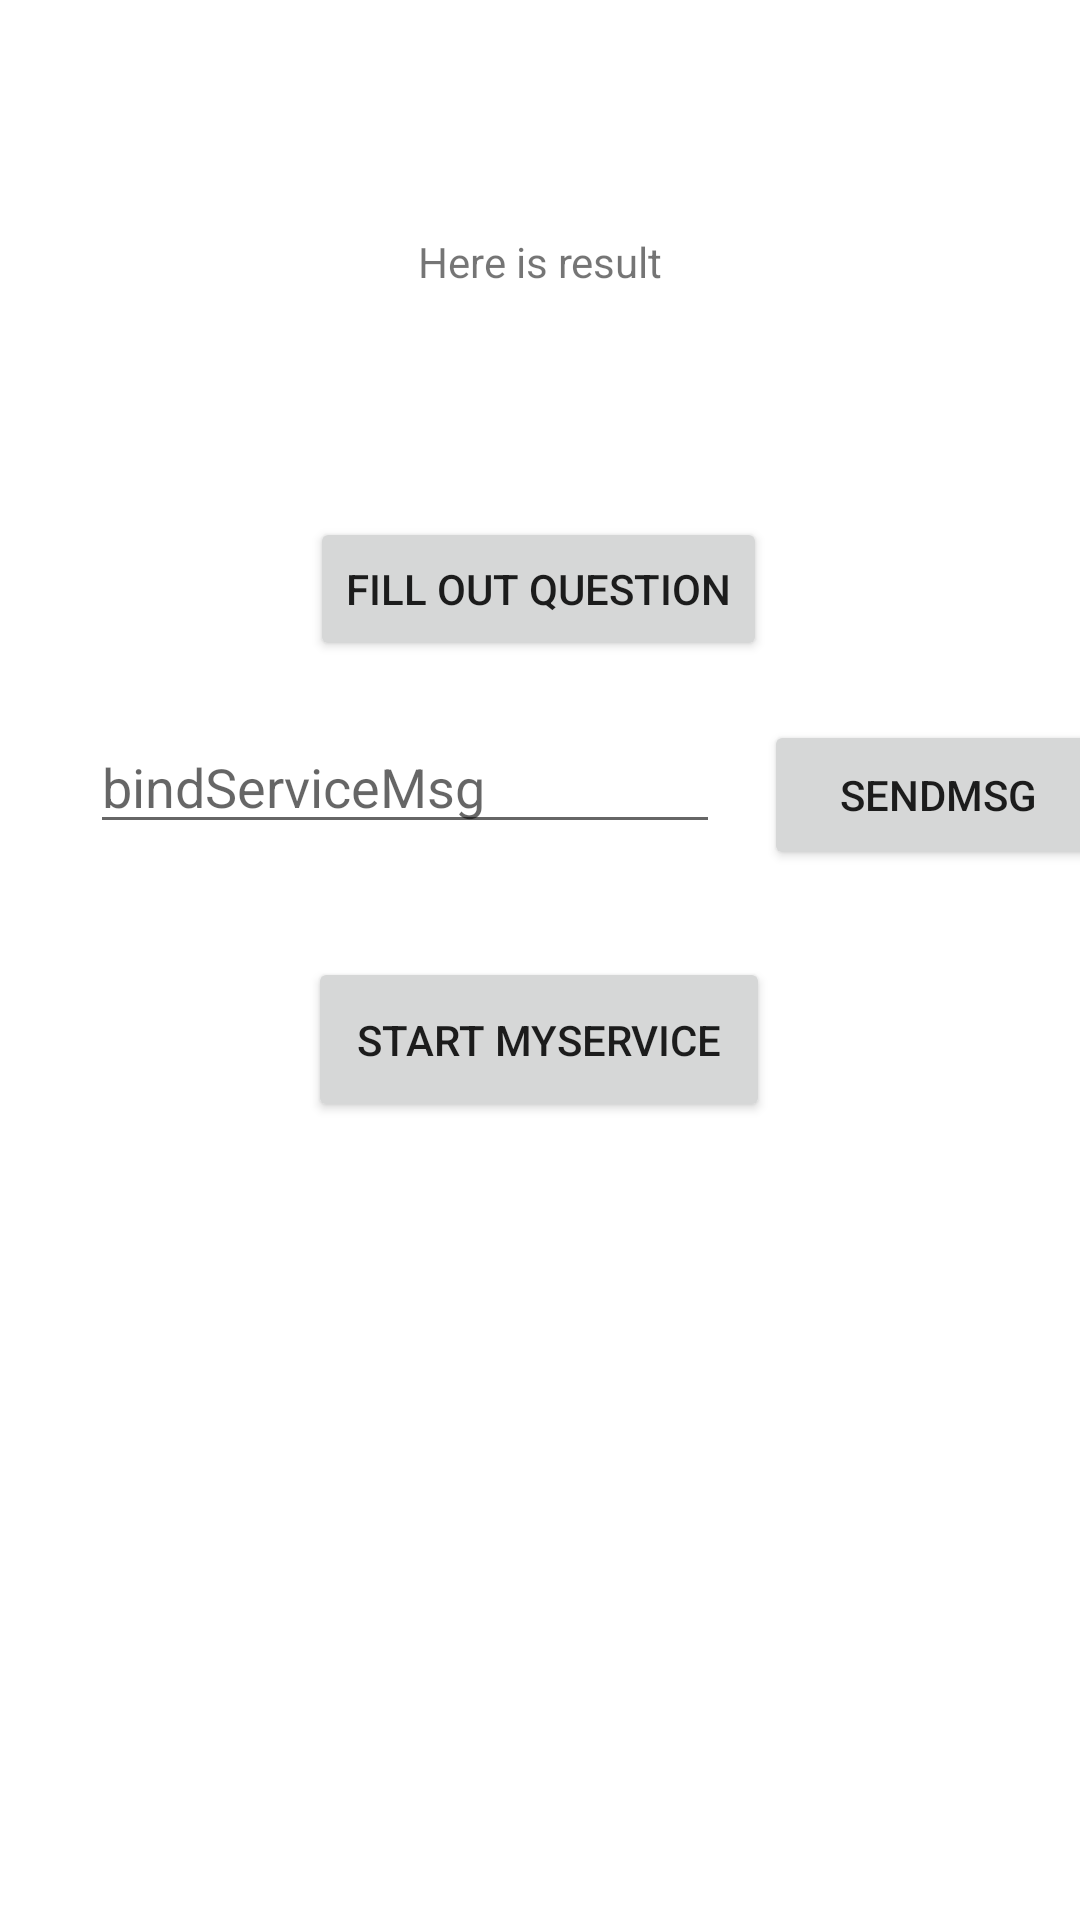

Produce the Android XML layout that renders to this screen, including the resource entries it uses.
<!-- AndroidManifest.xml: application theme Theme.RegisterForActivityResultPractice -->
<!-- res/layout/activity_main.xml -->
<?xml version="1.0" encoding="utf-8"?>
<androidx.constraintlayout.widget.ConstraintLayout xmlns:android="http://schemas.android.com/apk/res/android"
    xmlns:app="http://schemas.android.com/apk/res-auto"
    xmlns:tools="http://schemas.android.com/tools"
    android:layout_width="match_parent"
    android:layout_height="match_parent"
    tools:context=".MainActivity">

    <TextView
        android:id="@+id/textView_Result"
        android:layout_width="wrap_content"
        android:layout_height="wrap_content"
        android:text="Here is result"
        app:layout_constraintBottom_toBottomOf="parent"
        app:layout_constraintLeft_toLeftOf="parent"
        app:layout_constraintRight_toRightOf="parent"
        app:layout_constraintTop_toTopOf="parent"
        app:layout_constraintVertical_bias="0.125" />

    <Button
        android:id="@+id/button_FillOutForm"
        android:layout_width="wrap_content"
        android:layout_height="wrap_content"
        android:text="Fill out question"
        app:layout_constraintBottom_toBottomOf="parent"
        app:layout_constraintEnd_toEndOf="parent"
        app:layout_constraintHorizontal_bias="0.497"
        app:layout_constraintStart_toStartOf="parent"
        app:layout_constraintTop_toBottomOf="@+id/textView_Result"
        app:layout_constraintVertical_bias="0.153" />

    <EditText
        android:id="@+id/txtServiceMsg"
        android:layout_width="wrap_content"
        android:layout_height="wrap_content"
        android:layout_marginStart="30dp"
        android:layout_marginTop="240dp"
        android:ems="10"
        android:hint="bindServiceMsg"
        android:inputType="textPersonName"
        app:layout_constraintStart_toStartOf="parent"
        app:layout_constraintTop_toTopOf="parent" />

    <Button
        android:id="@+id/btnSendMsg"
        android:layout_width="116dp"
        android:layout_height="50dp"
        android:layout_marginStart="19dp"
        android:layout_marginTop="240dp"
        android:text="SendMsg"
        app:layout_constraintEnd_toEndOf="parent"
        app:layout_constraintHorizontal_bias="0.305"
        app:layout_constraintStart_toEndOf="@+id/txtServiceMsg"
        app:layout_constraintTop_toTopOf="parent" />

    <Button
        android:id="@+id/btnService"
        android:layout_width="154dp"
        android:layout_height="55dp"
        android:layout_marginTop="29dp"
        android:text="start myservice"
        app:layout_constraintEnd_toEndOf="parent"
        app:layout_constraintHorizontal_bias="0.498"
        app:layout_constraintStart_toStartOf="parent"
        app:layout_constraintTop_toBottomOf="@+id/btnSendMsg" />

</androidx.constraintlayout.widget.ConstraintLayout>
<!-- resources referenced by this layout -->
<resources>
  <style name="Theme.RegisterForActivityResultPractice" parent="Theme.MaterialComponents.DayNight.DarkActionBar">
          
          <item name="colorPrimary">@color/purple_500</item>
          <item name="colorPrimaryVariant">@color/purple_700</item>
          <item name="colorOnPrimary">@color/white</item>
          
          <item name="colorSecondary">@color/teal_200</item>
          <item name="colorSecondaryVariant">@color/teal_700</item>
          <item name="colorOnSecondary">@color/black</item>
          
          <item name="android:statusBarColor">?attr/colorPrimaryVariant</item>
          
      </style>
  <!-- not gathered from this repository: default colours our renderer supplied (Android Studio template values) -->
  <color name="purple_500">#FF6200EE</color>
  <color name="purple_700">#FF3700B3</color>
  <color name="teal_200">#FF03DAC5</color>
  <color name="teal_700">#FF018786</color>
  <color name="black">#FF000000</color>
  <color name="white">#FFFFFFFF</color>
</resources>
